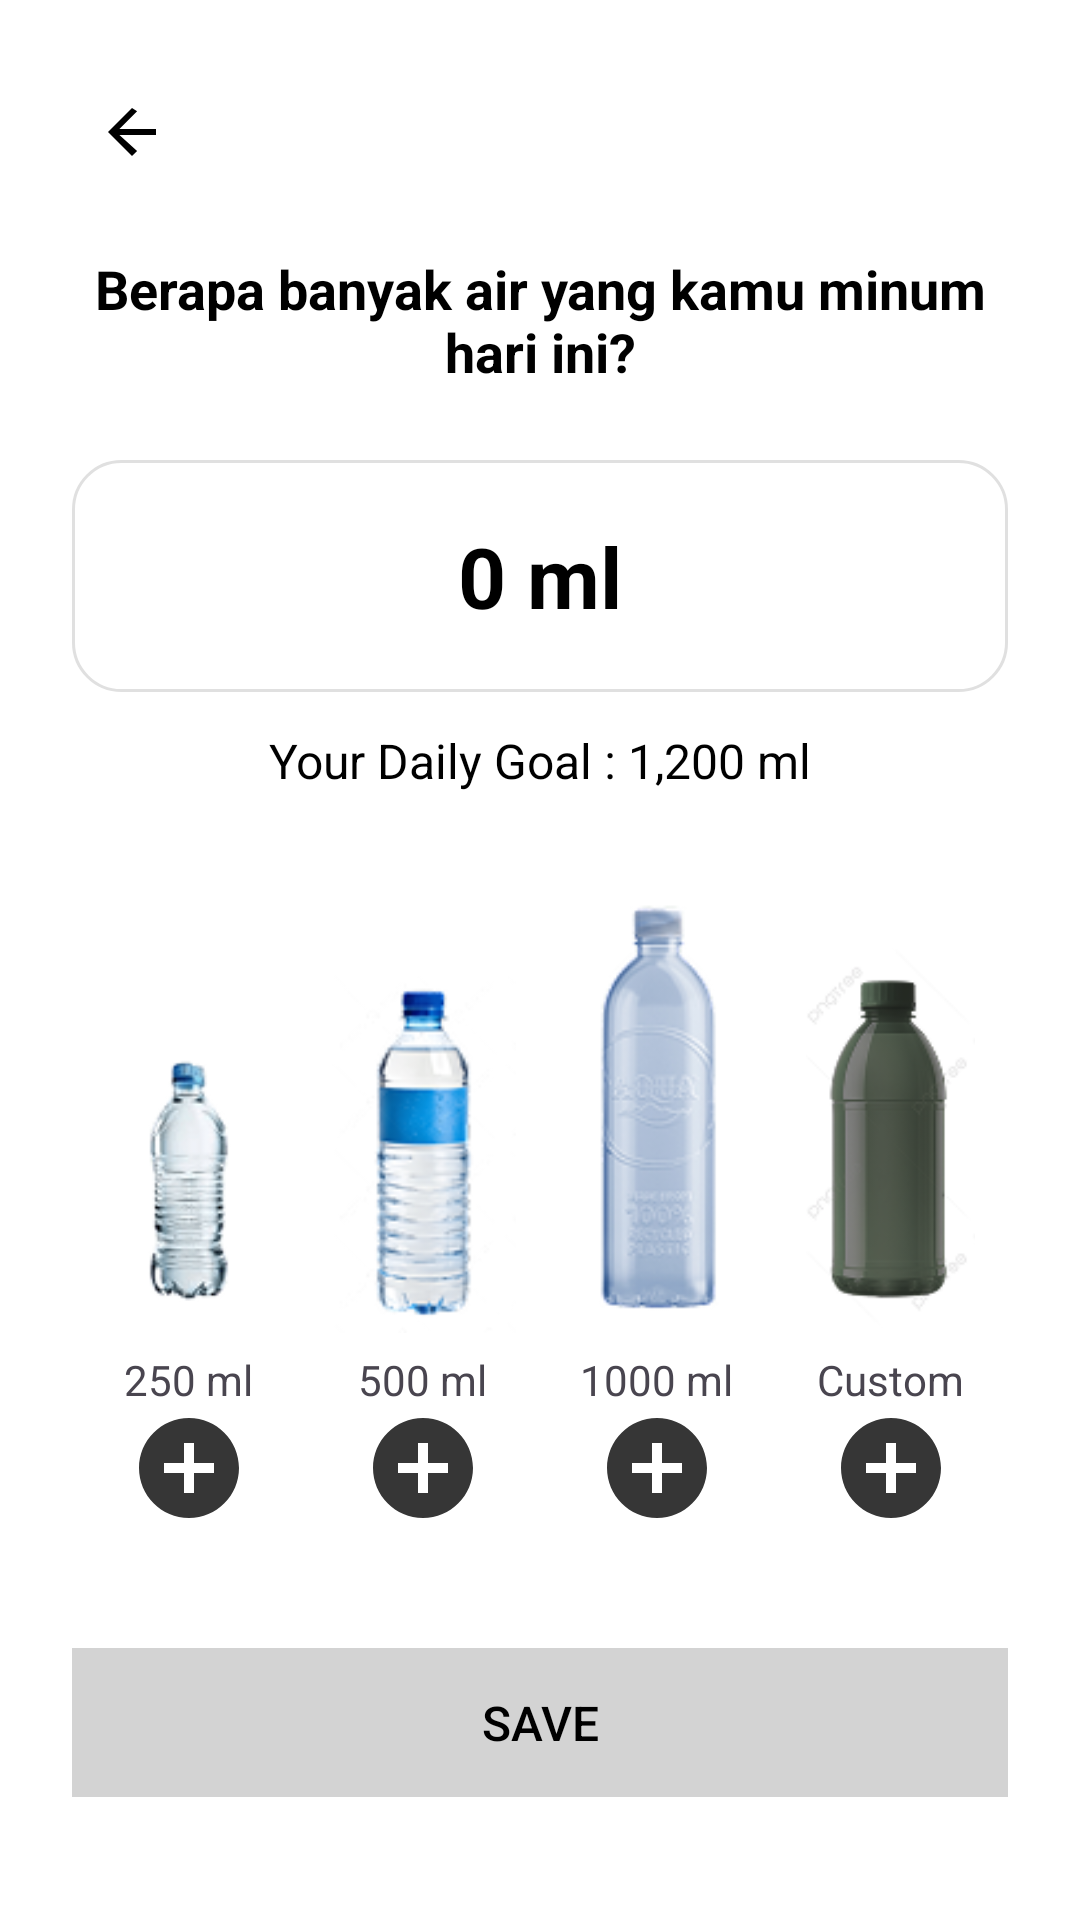

Layout XML and referenced resources for this Android screen:
<!-- AndroidManifest.xml: application theme Theme.NutriTrack -->
<!-- res/layout/activity_log_water.xml -->
<?xml version="1.0" encoding="utf-8"?>
<ScrollView xmlns:android="http://schemas.android.com/apk/res/android"
    android:layout_width="match_parent"
    android:layout_height="match_parent"
    android:fillViewport="true"
    android:background="#FFFFFF">

    <LinearLayout
        android:layout_width="match_parent"
        android:layout_height="wrap_content"
        android:orientation="vertical"
        android:padding="24dp">

        
        <ImageView
            android:id="@+id/btnBack"
            android:layout_width="40dp"
            android:layout_height="40dp"
            android:padding="8dp"
            android:src="@drawable/ic_arrow_back"/>

        
        <TextView
            android:layout_marginTop="20dp"
            android:layout_width="match_parent"
            android:layout_height="wrap_content"
            android:gravity="center"
            android:text="Berapa banyak air yang kamu minum hari ini?"
            android:textColor="#000"
            android:textSize="18sp"
            android:textStyle="bold" />

        
        <LinearLayout
            android:layout_width="match_parent"
            android:layout_height="wrap_content"
            android:layout_marginTop="24dp"
            android:background="@drawable/bg_card"
            android:padding="20dp"
            android:gravity="center"
            android:orientation="vertical">

            <TextView
                android:layout_height="wrap_content"
                android:id="@+id/txtTotalDrink"
                android:layout_width="wrap_content"
                android:text="0 ml"
                android:textSize="28sp"
                android:textStyle="bold"
                android:textColor="#000" />
        </LinearLayout>

        
        <TextView
            android:layout_height="wrap_content"
            android:id="@+id/txtGoal"
            android:layout_marginTop="12dp"
            android:layout_width="match_parent"
            android:gravity="center"
            android:text="Your Daily Goal : 1,200 ml"
            android:textColor="#000"
            android:textSize="16sp" />

        
        <LinearLayout
            android:layout_width="match_parent"
            android:layout_height="wrap_content"
            android:layout_marginTop="30dp"
            android:gravity="bottom"
            android:orientation="horizontal">

            
            <LinearLayout
                android:orientation="vertical"
                android:gravity="center"
                android:layout_width="0dp"
                android:layout_weight="1"
                android:layout_height="wrap_content">

                <ImageView
                    android:src="@drawable/ic_bottle_small"
                    android:layout_width="60dp"
                    android:layout_height="100dp" />

                <TextView
                    android:layout_width="wrap_content"
                    android:layout_height="wrap_content"
                    android:text="250 ml"
                    android:textSize="14sp"
                    android:layout_marginTop="6dp" />

                <ImageButton
                    android:id="@+id/btn250"
                    android:layout_width="40dp"
                    android:layout_height="40dp"
                    android:src="@drawable/ic_add"
                    android:background="@drawable/round_button_light" />
            </LinearLayout>

            
            <LinearLayout
                android:orientation="vertical"
                android:gravity="center"
                android:layout_width="0dp"
                android:layout_weight="1"
                android:layout_height="wrap_content">

                <ImageView
                    android:src="@drawable/ic_bottle_medium"
                    android:layout_width="65dp"
                    android:layout_height="120dp" />

                <TextView
                    android:layout_height="wrap_content"
                    android:text="500 ml"
                    android:layout_marginTop="6dp"
                    android:layout_width="wrap_content"
                    android:textSize="14sp" />

                <ImageButton
                    android:id="@+id/btn500"
                    android:layout_width="40dp"
                    android:layout_height="40dp"
                    android:src="@drawable/ic_add"
                    android:background="@drawable/round_button_light" />
            </LinearLayout>

            
            <LinearLayout
                android:orientation="vertical"
                android:gravity="center"
                android:layout_width="0dp"
                android:layout_weight="1"
                android:layout_height="wrap_content">

                <ImageView
                    android:src="@drawable/ic_bottle_large"
                    android:layout_width="70dp"
                    android:layout_height="150dp" />

                <TextView
                    android:layout_width="wrap_content"
                    android:layout_height="wrap_content"
                    android:text="1000 ml"
                    android:textSize="14sp"
                    android:layout_marginTop="6dp" />

                <ImageButton
                    android:id="@+id/btn1000"
                    android:layout_width="40dp"
                    android:layout_height="40dp"
                    android:src="@drawable/ic_add"
                    android:background="@drawable/round_button_light" />
            </LinearLayout>

            
            <LinearLayout
                android:orientation="vertical"
                android:gravity="center"
                android:layout_width="0dp"
                android:layout_weight="1"
                android:layout_height="wrap_content">

                <ImageView
                    android:src="@drawable/ic_bottle_custom"
                    android:layout_width="65dp"
                    android:layout_height="130dp" />

                <TextView
                    android:layout_height="wrap_content"
                    android:layout_width="wrap_content"
                    android:text="Custom"
                    android:textSize="14sp"
                    android:layout_marginTop="6dp" />

                <ImageButton
                    android:id="@+id/btnCustom"
                    android:layout_width="40dp"
                    android:layout_height="40dp"
                    android:src="@drawable/ic_add"
                    android:background="@drawable/round_button_light" />
            </LinearLayout>
        </LinearLayout>

        
        <Button
            android:layout_height="wrap_content"
            android:id="@+id/btnSave"
            android:layout_marginTop="40dp"
            android:layout_width="match_parent"
            android:background="#D3D3D3"
            android:text="Save"
            android:textColor="#000"
            android:padding="14dp"
            android:textSize="16sp"
            android:enabled="false"/>
    </LinearLayout>

</ScrollView>
<!-- resources referenced by this layout -->
<resources>
  <!-- drawable bg_card (drawable) -->
  <shape xmlns:android="http://schemas.android.com/apk/res/android"
      android:shape="rectangle">
      <solid android:color="#FFFFFF" />
      <corners android:radius="16dp" />
      <padding android:left="8dp" android:top="8dp" android:right="8dp" android:bottom="8dp"/>
      <stroke android:width="1dp" android:color="#E0E0E0" />
  </shape>
  <!-- drawable ic_arrow_back (drawable) -->
  <?xml version="1.0" encoding="utf-8"?>
  <vector xmlns:android="http://schemas.android.com/apk/res/android"
      android:width="24dp"
      android:height="24dp"
      android:viewportWidth="24"
      android:viewportHeight="24">
      <path
          android:fillColor="@android:color/black"
          android:pathData="M20,11L7.8,11l5.9,-5.9L12,4l-8,8 8,8 1.7,-1.7L7.8,13L20,13z"/>
  </vector>
  <!-- drawable ic_bottle_custom: png bitmap (drawable, 12181 bytes) -->
  <!-- drawable ic_bottle_large: png bitmap (drawable, 13014 bytes) -->
  <!-- drawable ic_bottle_medium: png bitmap (drawable, 13572 bytes) -->
  <!-- drawable ic_bottle_small: png bitmap (drawable, 9264 bytes) -->
  <!-- drawable round_button_light (drawable) -->
  <vector xmlns:android="http://schemas.android.com/apk/res/android" android:height="24dp" android:tint="#363636" android:viewportHeight="24" android:viewportWidth="24" android:width="24dp">
        
      <path android:fillColor="@android:color/white" android:pathData="M12,2C6.48,2 2,6.48 2,12s4.48,10 10,10 10,-4.48 10,-10S17.52,2 12,2zM17,13h-4v4h-2v-4L7,13v-2h4L11,7h2v4h4v2z"/>
      
  </vector>
  <style name="Theme.NutriTrack" parent="Theme.MaterialComponents.DayNight.DarkActionBar">
          
          <item name="colorPrimary">@color/teal_700</item>
          <item name="colorPrimaryVariant">@color/teal_900</item>
          <item name="colorOnPrimary">@color/white</item>
          
          <item name="colorSecondary">@color/red_900</item>
          <item name="colorSecondaryVariant">@color/teal_700</item>
          <item name="colorOnSecondary">@color/white</item>
          
          <item name="android:statusBarColor">?attr/colorPrimaryVariant</item>
          
          <item name="android:windowBackground">@color/app_background</item>
          <item name="android:colorBackground">@color/app_background</item>
      </style>
  <color name="teal_700">#FF00796B</color>
  <color name="teal_900">#FF004d40</color>
  <color name="white">#FFFFFFFF</color>
  <color name="red_900">#FF79000e</color>
  <color name="app_background">#ffffff</color>
</resources>
